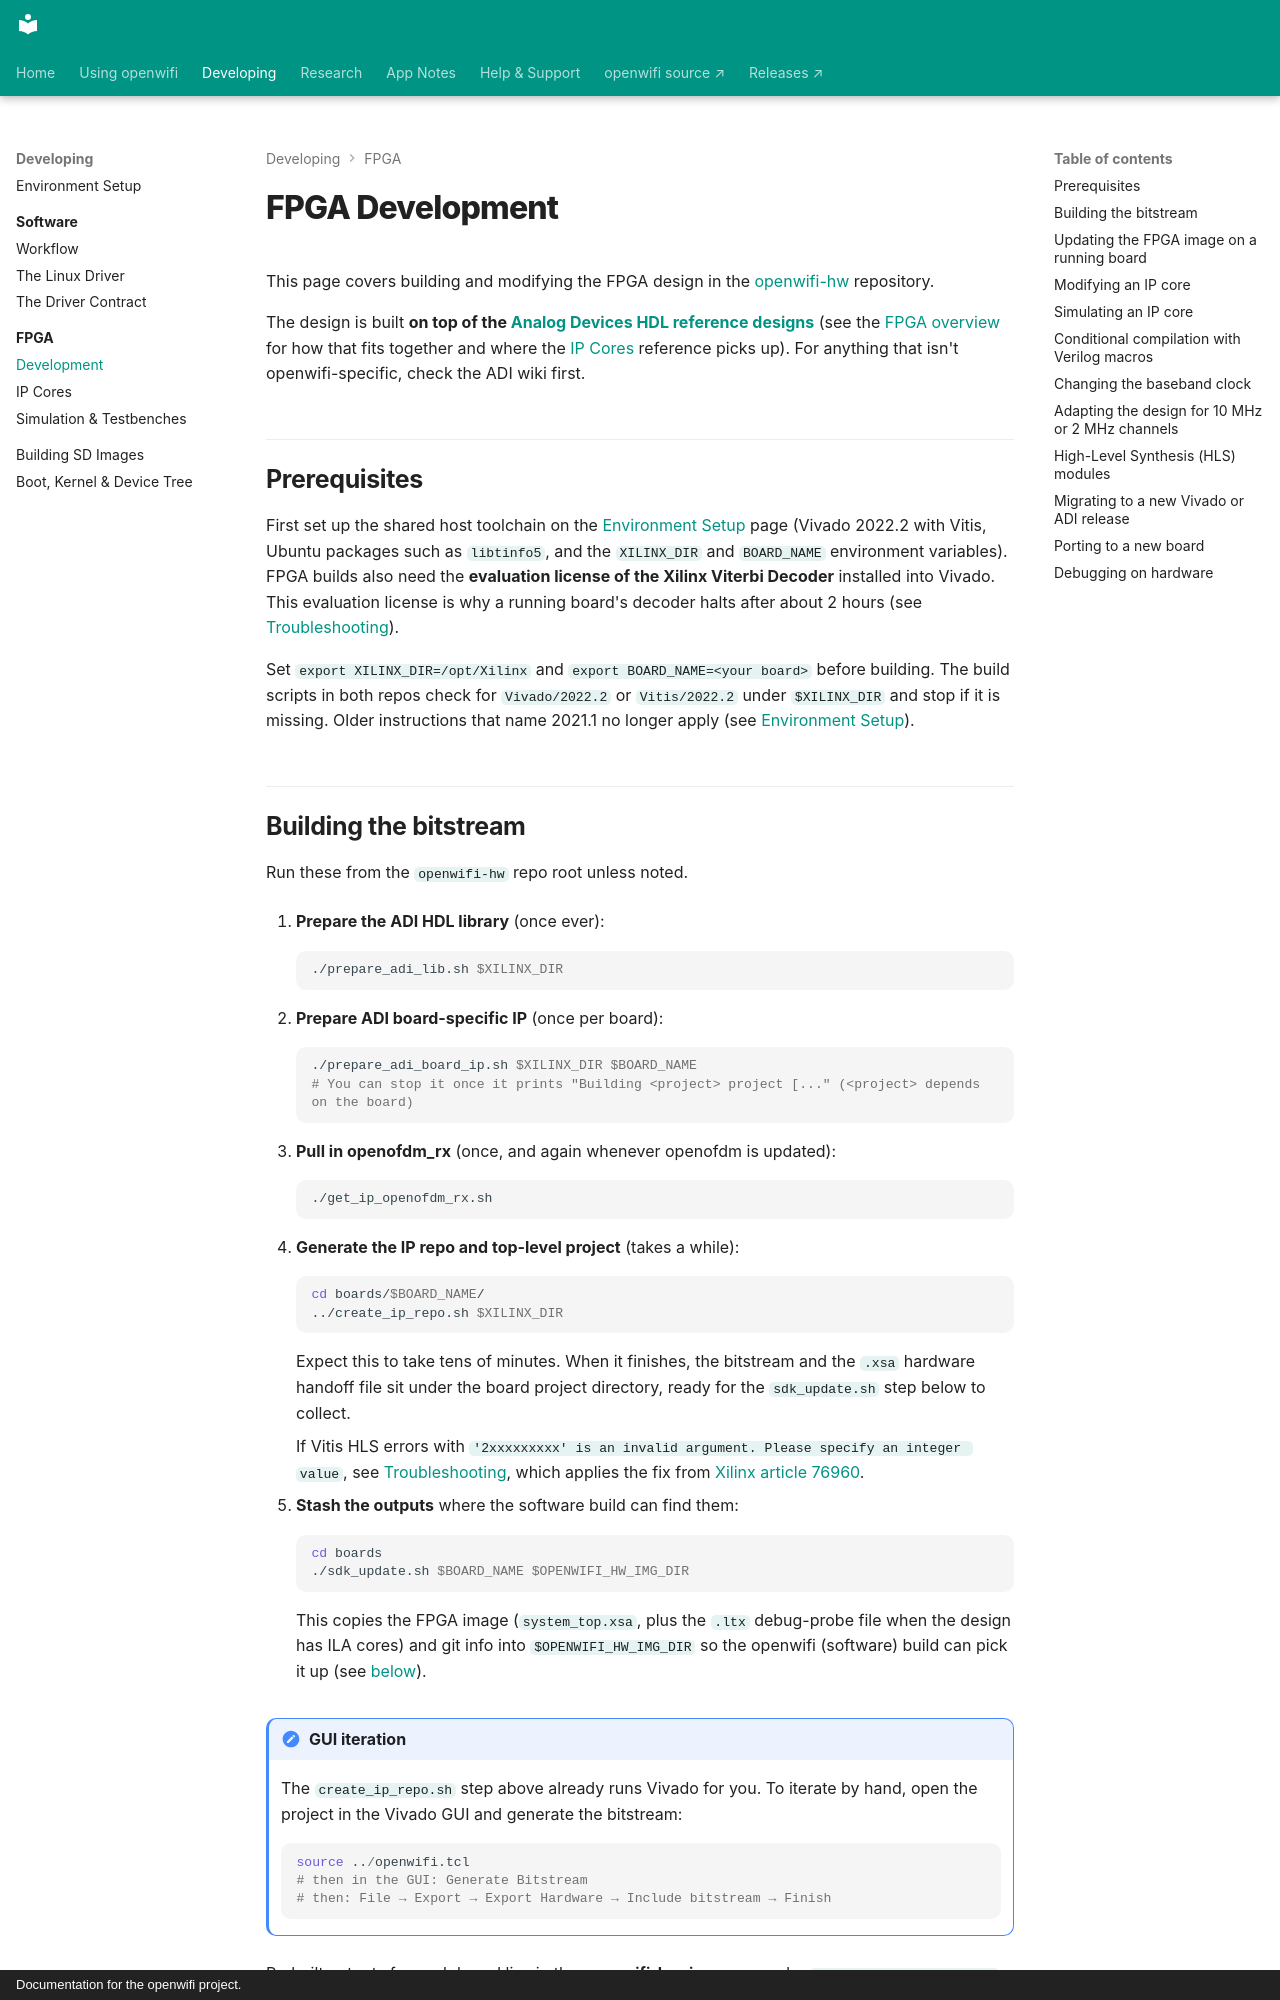

repository: thomas-montano/OpenWifi-Wiki · page: FPGA-Development/index.html · generator: mkdocs · copyright: Documentation for the openwifi project.

---
description: 'Build and modify the openwifi FPGA design in openwifi-hw: the Vivado bitstream build, updating a running board, IP core changes, the baseband clock, narrow channels, and porting.'
---

# FPGA Development

This page covers building and modifying the FPGA design in the [openwifi-hw](https://github.com/open-sdr/openwifi-hw) repository.

The design is built **on top of the [Analog Devices HDL reference designs](https://github.com/analogdevicesinc/hdl)** (see the [FPGA overview](FPGA/index.md) for how that fits together and where the [IP Cores](FPGA-IP-Cores.md) reference picks up). For anything that isn't openwifi-specific, check the ADI wiki first.

## Prerequisites

First set up the shared host toolchain on the [Environment Setup](Development-Environment-Setup.md) page (Vivado 2022.2 with Vitis, Ubuntu packages such as `libtinfo5`, and the `XILINX_DIR` and `BOARD_NAME` environment variables). FPGA builds also need the **evaluation license of the Xilinx Viterbi Decoder** installed into Vivado. This evaluation license is why a running board's decoder halts after about 2 hours (see [Troubleshooting](Troubleshooting.md#reception-dies-after-2-hours)).

Set `export XILINX_DIR=/opt/Xilinx` and `export BOARD_NAME=<your board>` before building. The build scripts in both repos check for `Vivado/2022.2` or `Vitis/2022.2` under `$XILINX_DIR` and stop if it is missing. Older instructions that name 2021.1 no longer apply (see [Environment Setup](Development-Environment-Setup.md#xilinx-toolchain-vivado-vitis)).

## Building the bitstream

Run these from the `openwifi-hw` repo root unless noted.

1. **Prepare the ADI HDL library** (once ever):

    ```bash
    ./prepare_adi_lib.sh $XILINX_DIR
    ```

2. **Prepare ADI board-specific IP** (once per board):

    ```bash
    ./prepare_adi_board_ip.sh $XILINX_DIR $BOARD_NAME
    # You can stop it once it prints "Building <project> project [..." (<project> depends on the board)
    ```

3. **Pull in openofdm_rx** (once, and again whenever openofdm is updated):

    ```bash
    ./get_ip_openofdm_rx.sh
    ```

4. **Generate the IP repo and top-level project** (takes a while):

    ```bash
    cd boards/$BOARD_NAME/
    ../create_ip_repo.sh $XILINX_DIR
    ```

    Expect this to take tens of minutes. When it finishes, the bitstream and the `.xsa` hardware handoff file sit under the board project directory, ready for the `sdk_update.sh` step below to collect.

    If Vitis HLS errors with `'2xxxxxxxxx' is an invalid argument. Please specify an integer value`, see [Troubleshooting](Troubleshooting.md#vitis-hls-error-2xxxxxxxxx-is-an-invalid-argument), which applies the fix from [Xilinx article 76960](https://support.xilinx.com/s/article/76960).

5. **Stash the outputs** where the software build can find them:

    ```bash
    cd boards
    ./sdk_update.sh $BOARD_NAME $OPENWIFI_HW_IMG_DIR
    ```

    This copies the FPGA image (`system_top.xsa`, plus the `.ltx` debug-probe file when the design has ILA cores) and git info into `$OPENWIFI_HW_IMG_DIR` so the openwifi (software) build can pick it up (see [below](#updating-the-fpga-image-on-a-running-board)).

!!! note "GUI iteration"
    The `create_ip_repo.sh` step above already runs Vivado for you. To iterate by hand, open the project in the Vivado GUI and generate the bitstream:

    ```tcl
    source ../openwifi.tcl
    # then in the GUI: Generate Bitstream
    # then: File → Export → Export Hardware → Include bitstream → Finish
    ```

Prebuilt outputs for each board live in the **openwifi-hw-img** repo under `boards/$BOARD_NAME/sdk/` (`system_top.xsa`, which contains the bitstream, and `git_info.txt`) if you'd rather not synthesize.

## Updating the FPGA image on a running board

If you only want to swap the FPGA bitstream (just built, or taken from `openwifi-hw-img`) without a full rebuild:

```bash
cd openwifi/user_space
./boot_bin_gen.sh $XILINX_DIR $BOARD_NAME $OPENWIFI_HW_IMG_DIR/boards/$BOARD_NAME/sdk/system_top.xsa
scp ./system_top.bit.bin root@192.168.10.122:openwifi/
```

Once `system_top.bit.bin` is in the board's `openwifi/` directory, `wgd.sh` loads it before loading the driver (see [Reloading driver and FPGA without rebooting](Software-Development-Workflow.md#reloading-driver-and-fpga-without-rebooting)).
